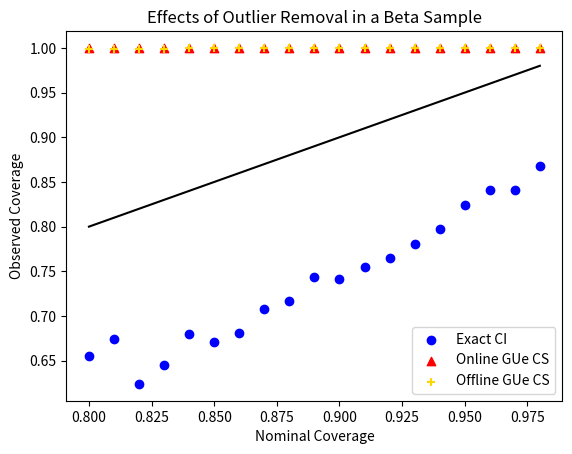

Here is the Python script that generated this plot:
import numpy as np
import scipy.stats as st
import matplotlib.pyplot as plt

DISTS = ["Normal", "Beta"]
dist = 1

np.random.seed(0)

def _gibbs(omega, data, true_value, alpha):
    thetahats = [np.mean(data[0: i+1]) for i in range(len(data))]
    thetahats = [0] + thetahats

    ratio =  -omega * sum([(thetahat - x)**2 - (true_value - x)**2 for thetahat, x in zip(thetahats, data)])
    return ratio < np.log(1/alpha)

def gibbs(data, true_value, alpha):
    bootstrap_iters = 100
    coverages = []
    omegas = np.linspace(0, 100, 100)[1:]
    for omega in omegas:
        coverage = 0
        for boot_iter in range(bootstrap_iters):
            coverage += _gibbs(omega, np.random.choice(data, size = len(data), replace = True), true_value, alpha)
        coverage /= bootstrap_iters
        coverages.append(coverage)

    omega = omegas[np.argmin([abs(1 - alpha - coverage) for coverage in coverages])]

    print("    ", omega)
    return _gibbs(omega, data, true_value, alpha)


P = st.norm()
nom_coverages = np.linspace(0.8, 0.99, num=20)[:-1]
exact_coverages = []
gibbs_coverages = []
for nom_coverage in nom_coverages:
    break
    print(nom_coverage)
    exact_coverage = 0
    gibbs_coverage = 0
    mc_iters = 100
    for _ in range(mc_iters):
        data_size = 30
        data = P.rvs(size = data_size)
        sorted_data = sorted(data)
        Q1 = sorted_data[len(data)//4]
        Q3 = sorted_data[3*len(data)//4]
        k = 1

        cherrypicked_data = [x for x in data if x > Q1 - k*(Q3 - Q1) and x < Q3 + k * (Q3 - Q1)]
        #print(len(cherrypicked_data))

        if P.stats()[0] > np.mean(cherrypicked_data) -  st.t.interval(nom_coverage, len(cherrypicked_data))[1]*(np.var(cherrypicked_data, ddof=1)/len(cherrypicked_data))**0.5 and P.stats()[0] < np.mean(cherrypicked_data) + st.t.interval(nom_coverage, len(cherrypicked_data))[1]*(np.var(cherrypicked_data, ddof=1)/len(cherrypicked_data))**0.5:
            exact_coverage += 1

        gibbs_coverage += gibbs(cherrypicked_data, P.stats()[0], 1-nom_coverage)
    exact_coverage /= mc_iters
    gibbs_coverage /= mc_iters
    exact_coverages.append(exact_coverage)
    gibbs_coverages.append(gibbs_coverage)
    print(exact_coverages)
    print(gibbs_coverages)


if dist == 0:
    exact_coverages = [0.72, 0.73, 0.73, 0.73, 0.73, 0.76, 0.78, 0.79, 0.79, 0.79, 0.81, 0.81, 0.81, 0.83, 0.85, 0.87, 0.9, 0.93, 0.94]
    gibbs_coverages = [0.94, 0.94, 0.94, 0.94, 0.95, 0.95, 0.95, 0.96, 0.96, 0.98, 0.98, 0.98, 0.98, 0.98, 0.98, 0.98, 0.98, 0.99, 0.99] # N(0, 1)
    offline_coverages = [0.916, 0.922, 0.918, 0.931, 0.936, 0.94, 0.938, 0.944, 0.96, 0.954, 0.955, 0.96, 0.961, 0.957, 0.977, 0.978, 0.981, 0.984, 0.991] # N(0, 1)

else:
    exact_coverages = [0.655, 0.674, 0.624, 0.645, 0.68, 0.671, 0.681, 0.708, 0.717, 0.744, 0.741, 0.755, 0.765, 0.781, 0.797, 0.824, 0.841, 0.841, 0.868, 0.915][:-1] # Beta(5, 2)
    offline_coverages = [0.999, 0.999, 0.999, 0.999, 1.0, 1.0, 1.0, 1.0, 1.0, 1.0, 1.0, 1.0, 1.0, 1.0, 1.0, 1.0, 1.0, 1.0, 1.0, 1.0][:-1] # Beta(5, 2)
    gibbs_coverages = [1.0]*19

plt.scatter(nom_coverages, exact_coverages, color = "blue", label = "Exact CI")
plt.scatter(nom_coverages, gibbs_coverages, color = "red", marker = "^", label = "Online GUe CS")
plt.scatter(nom_coverages, offline_coverages, color = "gold", marker = "+", label = "Offline GUe CS")
plt.plot(nom_coverages, nom_coverages, color = "black")
plt.xlabel("Nominal Coverage")
plt.ylabel("Observed Coverage")

if dist == 0:
    plt.title("Effects of Outlier Removal in a Normal Sample")
else:
    plt.title("Effects of Outlier Removal in a Beta Sample")
plt.legend()
#plt.show()

if dist == 0:
    plt.savefig("./cherrypicked_normal.png")
else:
    plt.savefig("./cherrypicked_beta.png")
